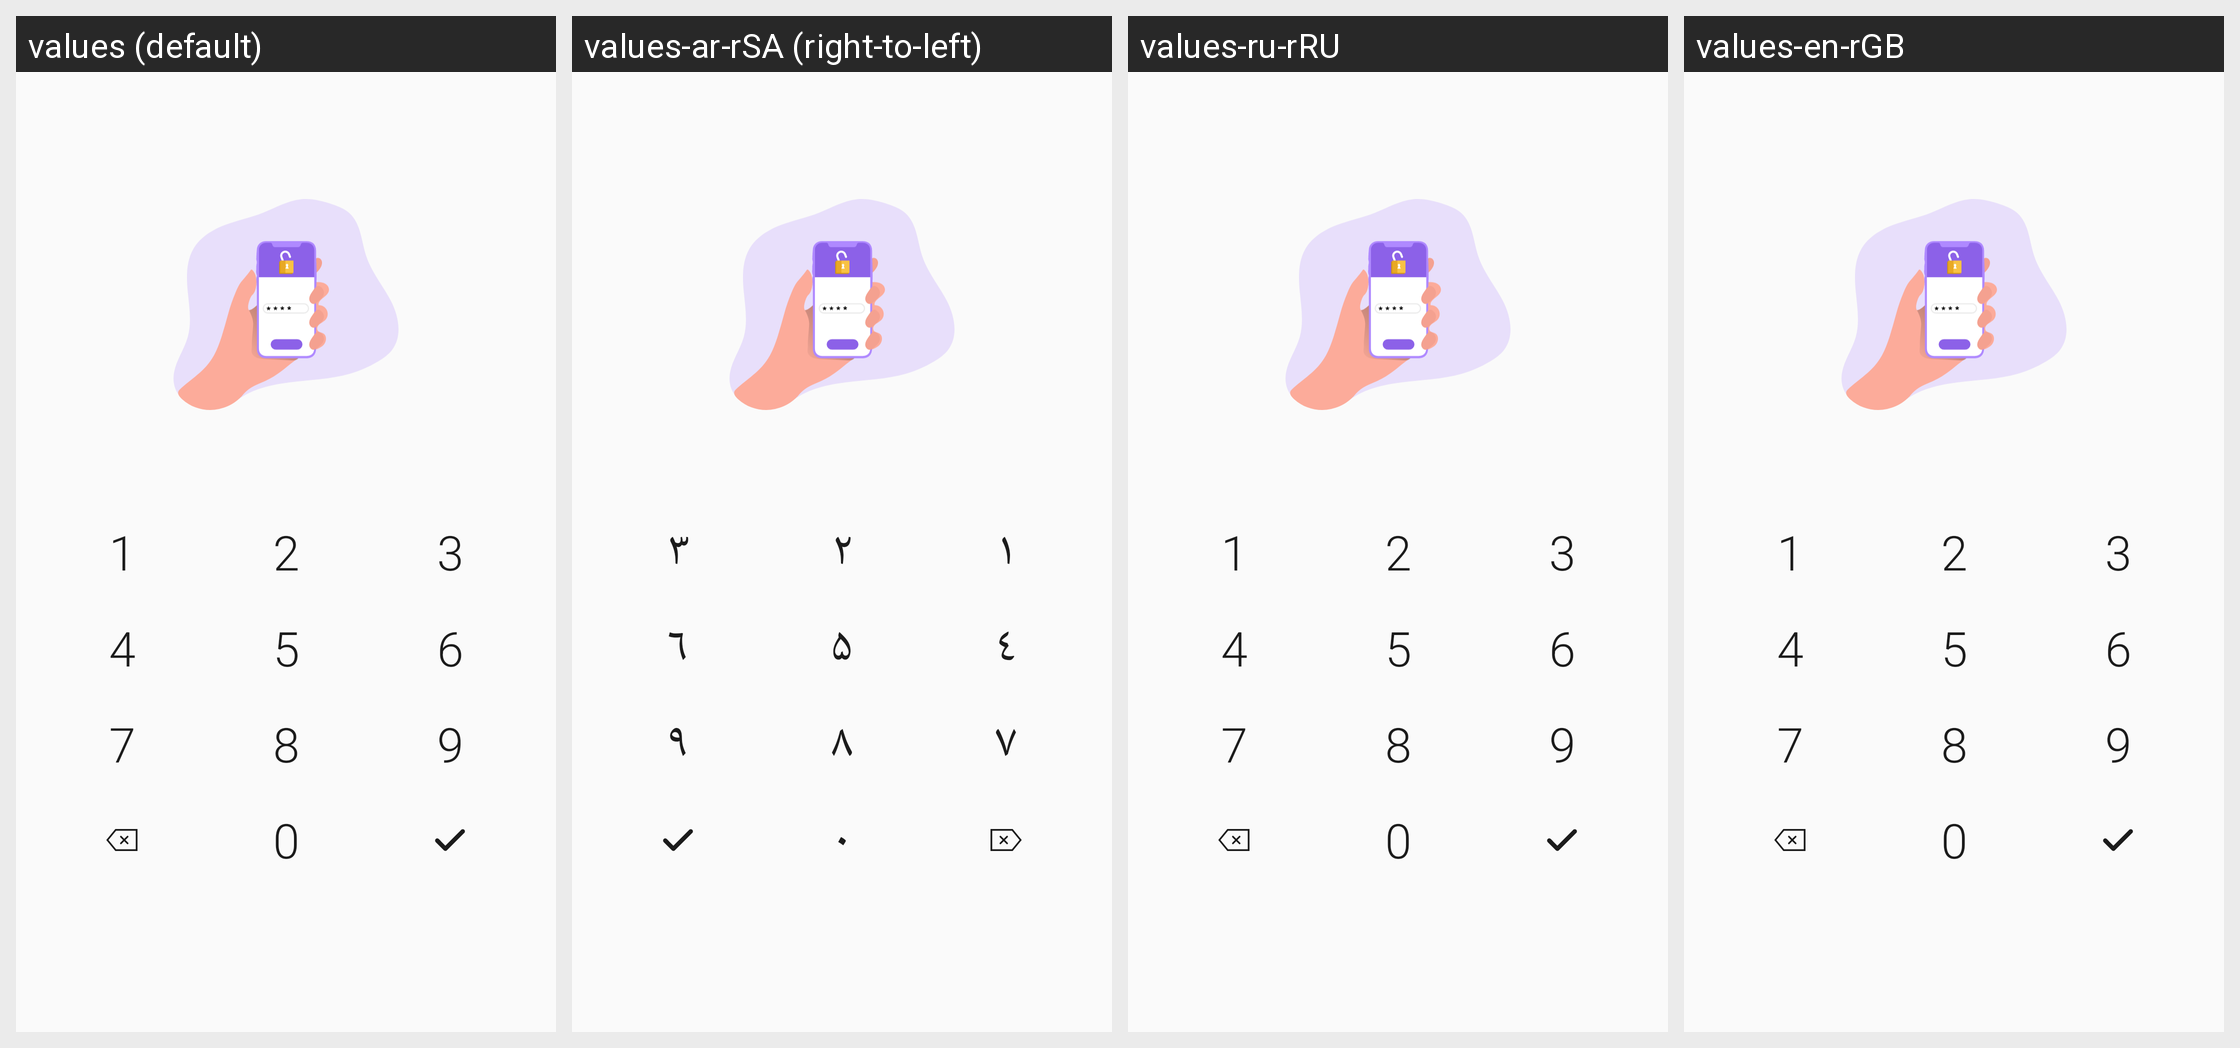

Locale-by-locale string values for the Android screen shown in this grid:
Android screen res/layout/fragment_password_settings.xml rendered under 4 locales, left to right: values (default), values-ar-rSA (right-to-left), values-ru-rRU, values-en-rGB. Device: Nexus 5 (rendered at 1080×1920; each locale shown at half size, 540×960, under a caption strip naming it); theme AppTheme.
Strings drawn on this screen, with the default value and each locale's value (text and hints the layout hard-codes, and strings that could not be matched under every locale, appear in the picture but are not listed):

_1
  values: 1
  values-ar-rSA: ۱
  values-ru-rRU: 1
  values-en-rGB: 1

_2
  values: 2
  values-ar-rSA: ۲
  values-ru-rRU: 2
  values-en-rGB: 2

_3
  values: 3
  values-ar-rSA: ۳
  values-ru-rRU: 3
  values-en-rGB: 3

_4
  values: 4
  values-ar-rSA: ٤
  values-ru-rRU: 4
  values-en-rGB: 4

_5
  values: 5
  values-ar-rSA: ۵
  values-ru-rRU: 5
  values-en-rGB: 5

_6
  values: 6
  values-ar-rSA: ٦
  values-ru-rRU: 6
  values-en-rGB: 6

_7
  values: 7
  values-ar-rSA: ۷
  values-ru-rRU: 7
  values-en-rGB: 7

_8
  values: 8
  values-ar-rSA: ۸
  values-ru-rRU: 8
  values-en-rGB: 8

_9
  values: 9
  values-ar-rSA: ۹
  values-ru-rRU: 9
  values-en-rGB: 9

_0
  values: 0
  values-ar-rSA: ۰
  values-ru-rRU: 0
  values-en-rGB: 0
